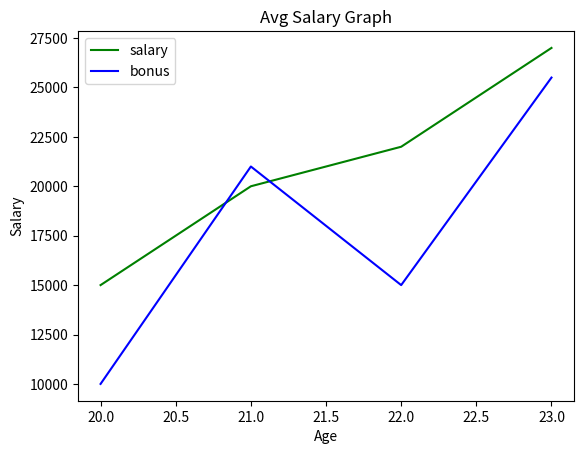

This chart was generated by the following Python code:
import matplotlib.pyplot as plt

x=[20,21,22,23]
y=[15000,20000,22000,27000]
z=[10000,21000,15000,25500]

plt.xlabel("Age")
plt.ylabel("Salary")
plt.title("Avg Salary Graph")

plt.plot(x,y,'g',label='salary')
plt.plot(x,z,'b',label='bonus')
plt.legend()
plt.show()

